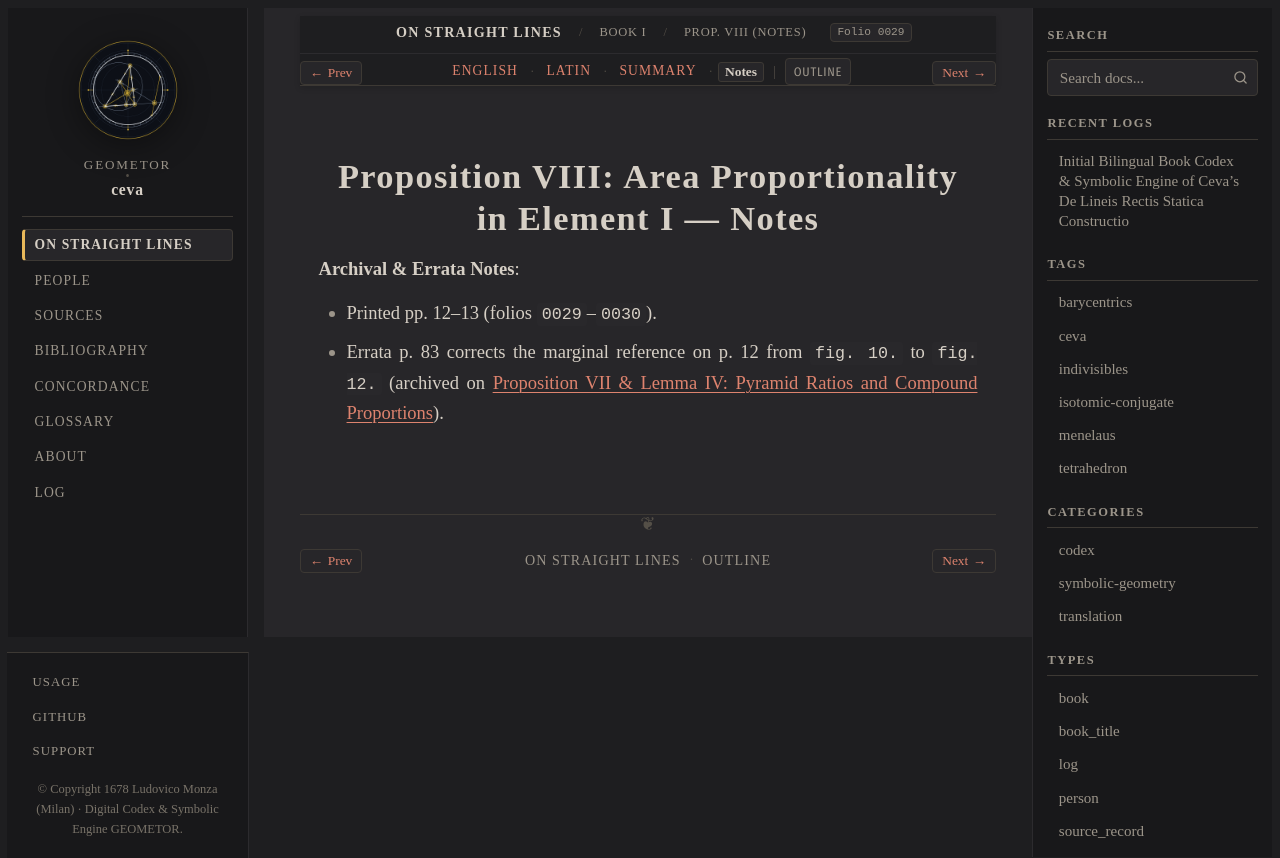

repository: geometor/ceva · page: de_lineis_rectis/liber_primus/prop_08/notes.html · generator: sphinx

:layout: book
:order: 9
:canonical_id: liber_primus_prop_08
:breadcrumb_title: Prop. VIII (Notes)
:folio: 0029
:tracks: English: index | Latin: la | Summary: summary | Notes: notes

.. _liber-primus-prop-08-notes:

Proposition VIII: Area Proportionality in Element I — Notes
===========================================================

.. folio:: 0029
   :page: p. 12

**Archival & Errata Notes**:

* Printed pp. 12–13 (folios ``0029``–``0030``).
* Errata p. 83 corrects the marginal reference on p. 12 from ``fig. 10.`` to ``fig. 12.`` (archived on :ref:`liber-primus-prop-07`).
